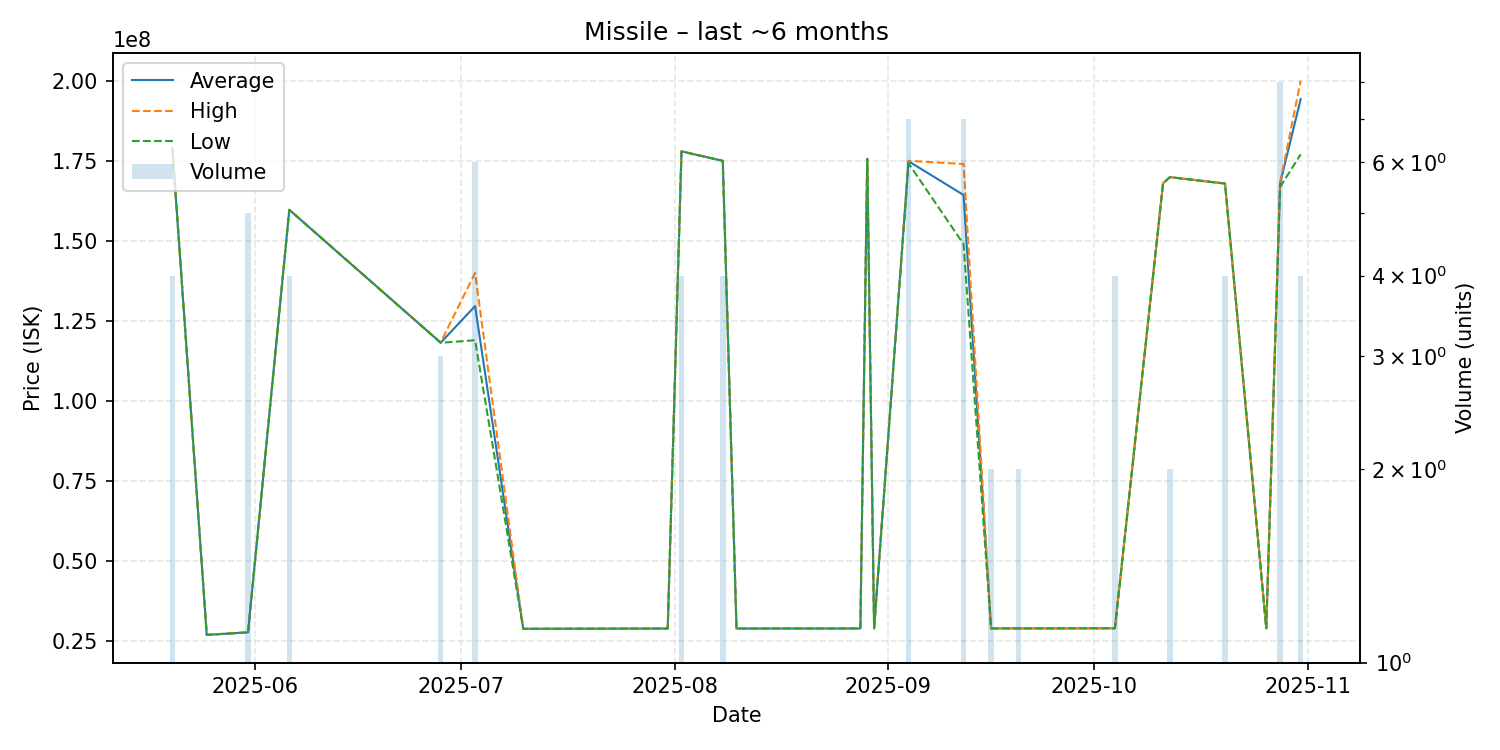

Data behind this chart, as committed beside it:
date, average, highest, lowest, order_count, volume
2025-05-20, 178900000, 178900000, 178900000, 1, 4
2025-05-25, 27030000, 27030000, 27030000, 1, 1
2025-05-31, 27818000, 27820000, 27810000, 2, 5
2025-06-06, 159700000, 159700000, 159700000, 1, 4
2025-06-28, 118233333, 118300000, 118200000, 2, 3
2025-07-03, 129650000, 140000000, 119000000, 4, 6
2025-07-10, 28920000, 28920000, 28920000, 1, 1
2025-07-12, 28930000, 28930000, 28930000, 1, 1
2025-07-31, 29010000, 29010000, 29010000, 1, 1
2025-08-02, 177950000, 178000000, 177900000, 4, 4
2025-08-08, 175000000, 175000000, 175000000, 1, 4
2025-08-10, 29010000, 29010000, 29010000, 1, 1
2025-08-13, 29010000, 29010000, 29010000, 1, 1
2025-08-28, 29030000, 29030000, 29030000, 1, 1
2025-08-29, 175600000, 175600000, 175600000, 1, 1
2025-08-30, 29050000, 29050000, 29050000, 1, 1
2025-09-04, 174871429, 175000000, 174200000, 4, 7
2025-09-12, 164328571, 174000000, 149000000, 5, 7
2025-09-16, 29050000, 29050000, 29050000, 1, 2
2025-09-20, 29050000, 29050000, 29050000, 1, 2
2025-10-04, 29090000, 29090000, 29090000, 1, 4
2025-10-11, 168000000, 168000000, 168000000, 1, 1
2025-10-12, 169900000, 169900000, 169900000, 1, 2
2025-10-20, 167900000, 167900000, 167900000, 2, 4
2025-10-26, 29100000, 29100000, 29100000, 1, 1
2025-10-28, 167825000, 168000000, 166800000, 5, 8
2025-10-31, 194250000, 200000000, 177000000, 2, 4
